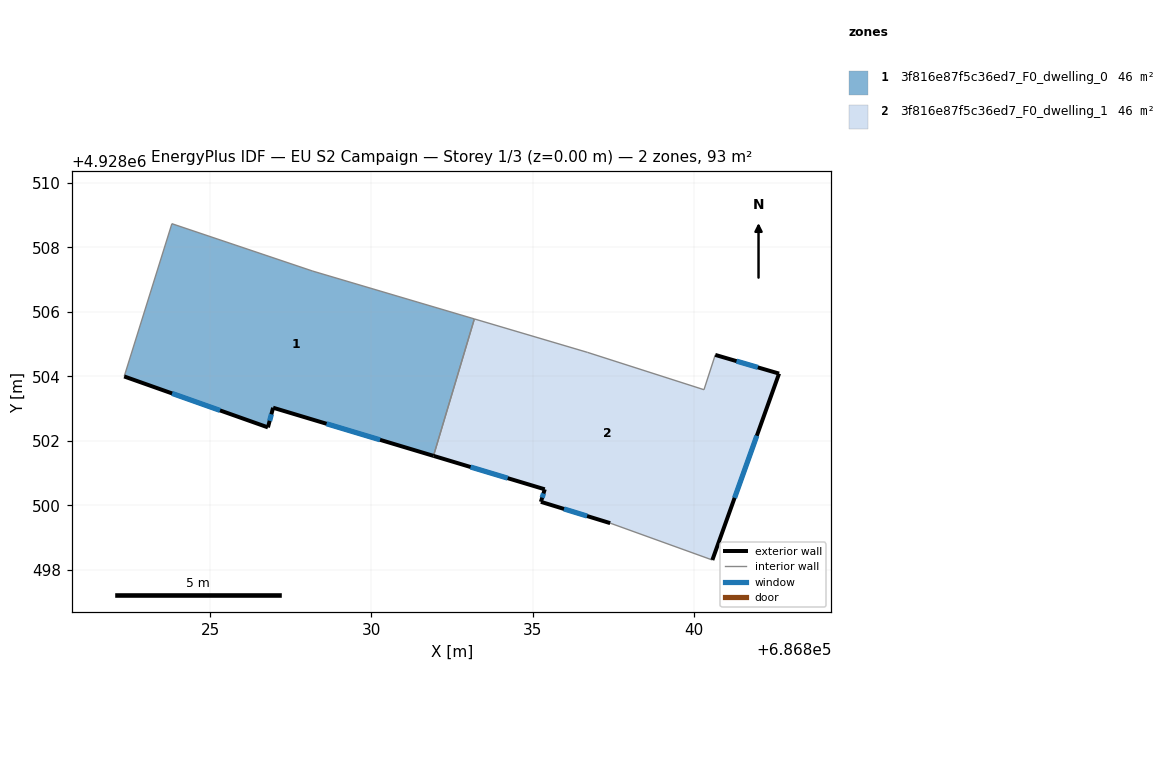
=== STOREY PLAN SPEC (per zone: floor XY polygon, exterior-wall plan segments, windows/doors) ===
zone 1: 3f816e87f5c36ed7_F0_dwelling_0  (46.4 m²)
  floor: (686833.19, 4928505.78) (686831.92, 4928501.53) (686826.95, 4928503.03) (686826.79, 4928502.42) (686822.33, 4928504.00) (686823.81, 4928508.74) (686828.18, 4928507.26)
  exterior wall: (686826.95, 4928503.03) – (686831.92, 4928501.53)  [5.2 m]
    window: (686828.61, 4928502.53) – (686830.27, 4928502.03)  [1.7 m²]
  exterior wall: (686826.79, 4928502.42) – (686826.95, 4928503.03)  [0.6 m]
    window: (686826.84, 4928502.62) – (686826.89, 4928502.82)  [0.2 m²]
  exterior wall: (686822.33, 4928504.00) – (686826.79, 4928502.42)  [4.7 m]
    window: (686823.81, 4928503.47) – (686825.30, 4928502.94)  [1.6 m²]
  interior walls: 4
zone 2: 3f816e87f5c36ed7_F0_dwelling_1  (46.4 m²)
  floor: (686842.65, 4928504.08) (686840.58, 4928498.30) (686837.41, 4928499.44) (686835.26, 4928500.11) (686835.38, 4928500.49) (686831.92, 4928501.53) (686833.19, 4928505.78) (686836.70, 4928504.74) (686840.32, 4928503.58) (686840.67, 4928504.66)
  exterior wall: (686842.65, 4928504.08) – (686840.67, 4928504.66)  [2.1 m]
    window: (686841.99, 4928504.28) – (686841.33, 4928504.47)  [0.7 m²]
  exterior wall: (686840.58, 4928498.30) – (686842.65, 4928504.08)  [6.1 m]
    window: (686841.27, 4928500.23) – (686841.96, 4928502.16)  [2.0 m²]
  exterior wall: (686835.26, 4928500.11) – (686837.41, 4928499.44)  [2.2 m]
    window: (686835.97, 4928499.88) – (686836.69, 4928499.66)  [0.8 m²]
  exterior wall: (686835.38, 4928500.49) – (686835.26, 4928500.11)  [0.4 m]
    window: (686835.34, 4928500.36) – (686835.30, 4928500.23)  [0.1 m²]
  exterior wall: (686831.92, 4928501.53) – (686835.38, 4928500.49)  [3.6 m]
    window: (686833.07, 4928501.19) – (686834.23, 4928500.84)  [1.2 m²]
  interior walls: 5

=== DERIVED (storey summary) ===
Building: EU S2 Campaign
Storey: 1 of 3  (floor level z = 0.00 m)
Storey gross floor area: 92.8 m²
Zones on this storey: 2
  - 3f816e87f5c36ed7_F0_dwelling_0: floor 46.4 m²; exterior wall 10.6 m (31.7 m²); 3 window(s) 3.5 m²; WWR 11.1%
  - 3f816e87f5c36ed7_F0_dwelling_1: floor 46.4 m²; exterior wall 14.5 m (43.4 m²); 5 window(s) 4.8 m²; WWR 11.1%
Zone adjacency (shared interzone walls):
  - 3f816e87f5c36ed7_F0_dwelling_0 ↔ 3f816e87f5c36ed7_F0_dwelling_1